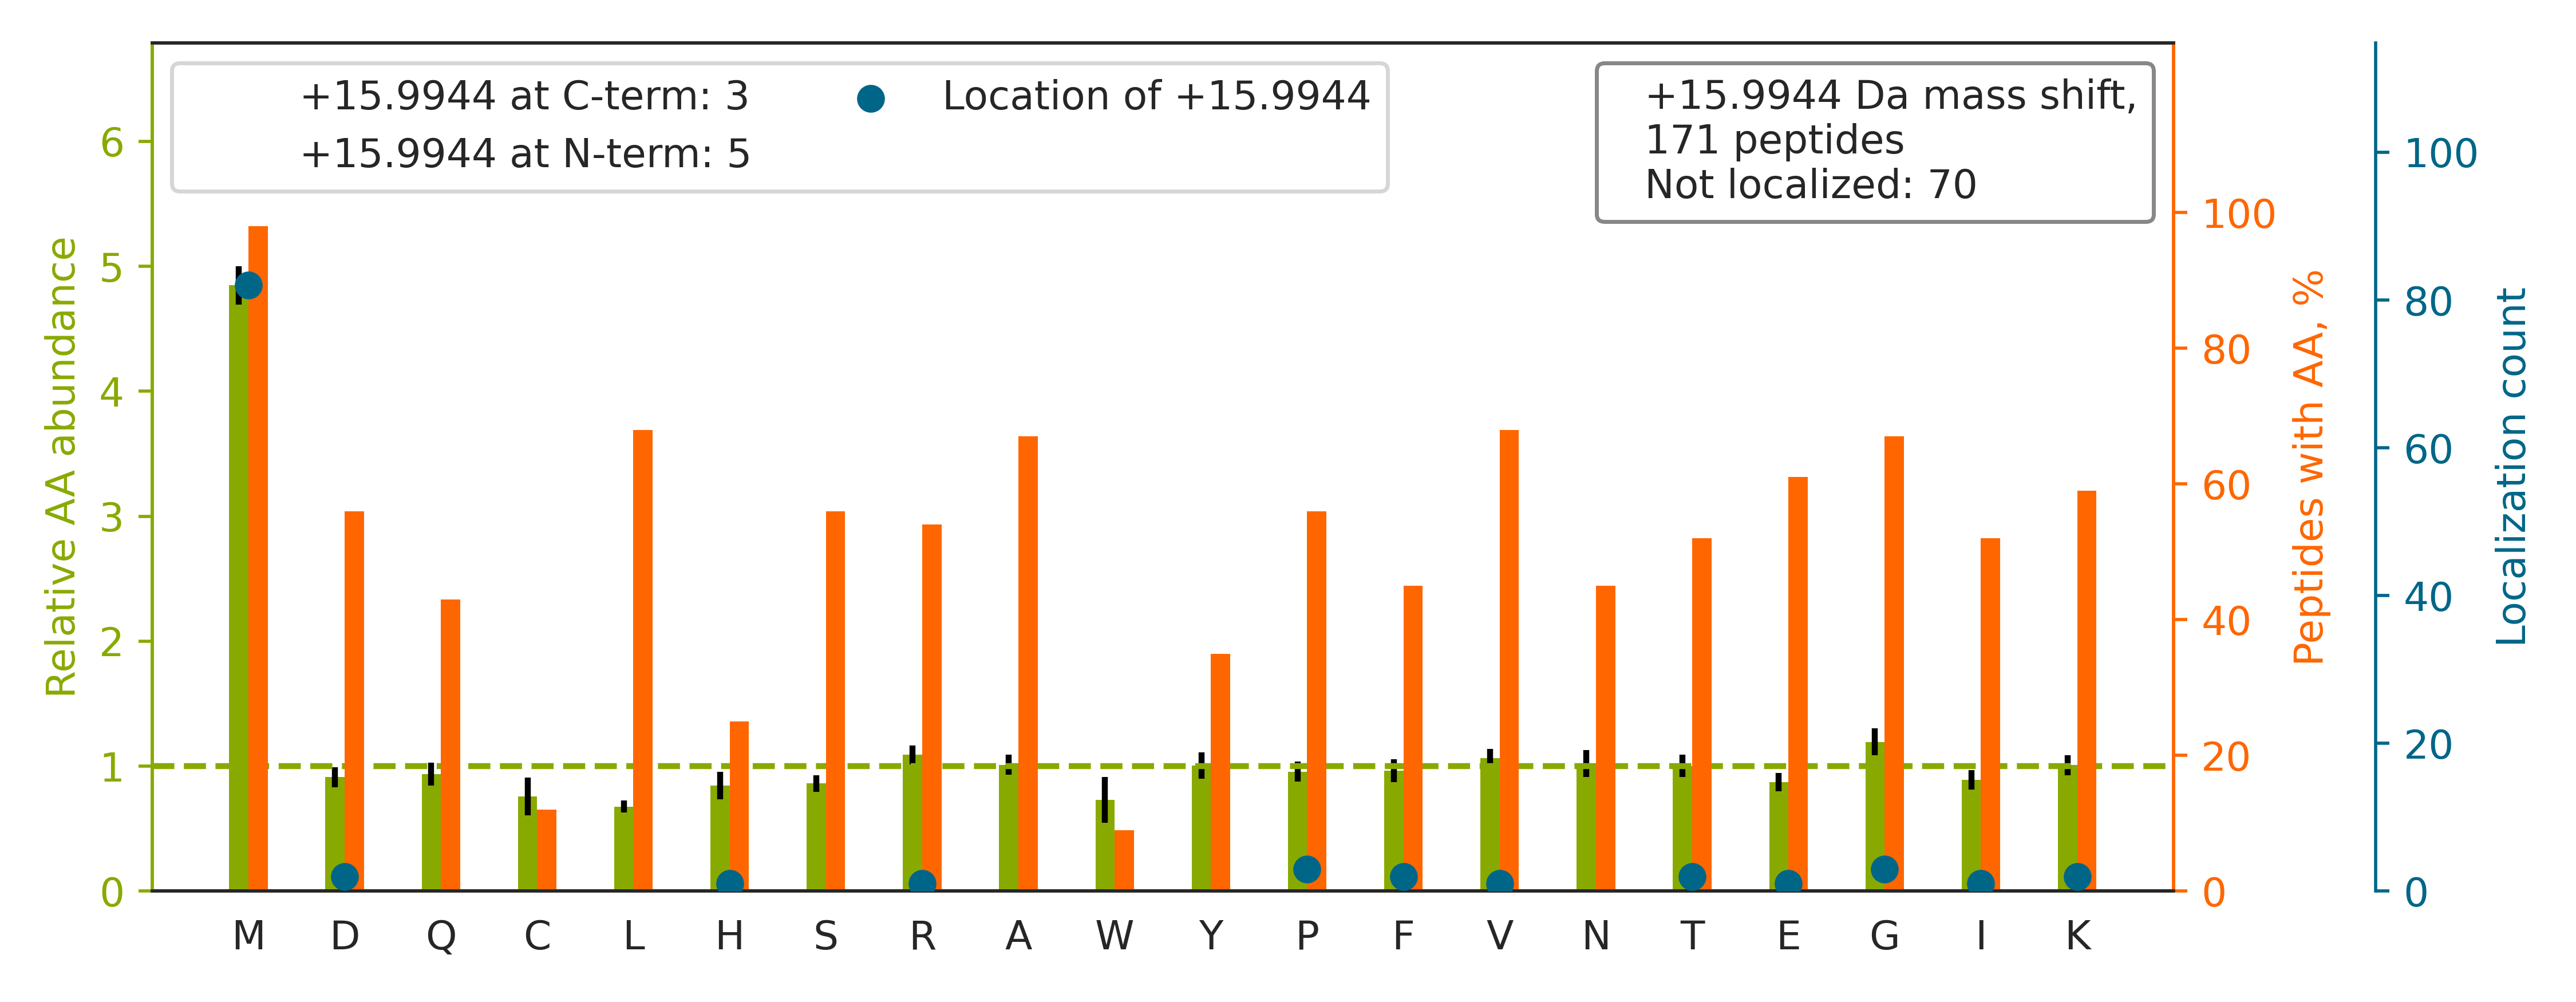

The table this chart was drawn from, first rows:
top isoform	localization score	spectrum
R.NMGGPYGGGNYGPGGSGGSGGYGGR.S		QEXI22208.11690.11690.2
R.GGMGSGGLATGIAGGLAGMGGIQNEKETMQSLNDR.L		QEXI22208.34586.34586.3
R.VETGVLKP[+16]GMVVTFAPVNVTTEVK.S	0.006719	QEXI22208.35968.35968.3
R.TTGIVMD[+16]SGDGVTHTVPIYEGYALPHAILR.L	0.8193	QEXI22208.36881.36881.3
K.SGDAAIVD[+16]MVPGKPMCVESFSDYPPLGR.F	0.007288	QEXI22208.39034.39034.3
K.MSVQPTVSLGGFEITPPVVLR.L		QEXI22208.49136.49136.2
K.DLYANTVLSGGTTM[+16]YPGIADR.M	0.9424	QEXI22208.38497.38497.2
K.VIHDNFGIVEGLM[+16]TTVHAITATQK.T	0.9179	QEXI22208.38632.38632.3
R.KDLYANTVLSGGTT[+16]MYPGIADR.M	0.1505	QEXI22208.28111.28111.3
R.FRCPEALFQPSFLGMESCGIHETTFNSIMK.C		QEXI22208.40491.40491.4
K.LG[+16]EMWNNTAADDKQPYEK.K	0.9899	QEXI22208.13268.13268.3
K.MDATANDVPSPYEVR.G		QEXI22208.19260.19260.2
R.IMDPNIVGSEHYDVAR.G		QEXI22208.18101.18101.3
R.YHTSQSGDEM[+16]TSLSEYVSR.M	0.9883	QEXI22208.14008.14008.3
K.YPIEHGIITNWDDM[+16]EK.I	0.8618	QEXI22208.23724.23724.2
K.AMGIMNSFVNDIFER.I		QEXI22208.44161.44161.2
K.VDQETLTEMVKPSIDYVR.H		QEXI22208.26215.26215.3
-.MREIVHLQAGQCGNQIGAK.F		QEXI22208.9061.9061.3
R.AVCM[+16]LSNTTAIAEAWAR.L	0.6848	QEXI22208.32606.32606.2
R.LMEPIYLVEIQCPEQVVGGIYGVLNR.K		QEXI22208.57084.57084.3
K.KAAAPAPEEEM[+16]DECEQALAAEPK.A	0.8915	QEXI22208.15656.15656.3
R.VMLGETNPADSKPGTIR.G		QEXI22208.11979.11979.3
K.NQVAM[+16]NPTNTVFDAK.R	0.929	QEXI22208.16845.16845.2
K.M[+16]VDDGSGEVQVWR.I	0.004418	QEXI22208.18963.18963.2
R.LESGM[+16]QNMSIHTK.T	0.9376	QEXI22208.4430.4430.2
K.TVTAM[+16]DVVYALKR.Q	0.9374	QEXI22208.24231.24231.2
K.M[+16]SSYAFFVQTCR.E	0.9114	QEXI22208.25790.25790.2
R.MAPYQGPDAVPGALDYK.S		QEXI22208.26372.26372.2
R.MQQQLDEYQELLDIK.L		QEXI22208.36544.36544.2
K.LAMQEFM[+16]ILPVGAANFR.E	0.8779	QEXI22208.46663.46663.2
R.GVM[+16]LAVDAVIAELKK.Q	0.7602	QEXI22208.39813.39813.3
K.EAMEDGEIDGNKVTLDWAKPK.G		QEXI22208.21611.21611.3
K.FVDGLMIHSGDPVNYYVDTAVR.H		QEXI22208.36439.36439.3
R.LLLATMESM[+16]NGGK.L	0.7011	QEXI22208.20532.20532.2
K.VLNNM[+16]EIGTSLFDEEGAK.I	0.6718	QEXI22208.31417.31417.2
R.IIPGFM[+16]CQGGDFTR.H	0.996	QEXI22208.27073.27073.2
R.GFGFVTFSSMAEVDAAMAARPHSIDGR.V		QEXI22208.36598.36598.4
K.VGEVIVTKDDAMLLK.G		QEXI22208.22482.22482.3
K.GYFVQPTVFSNVTDEM[+16]R.I	0.009494	QEXI22208.36722.36722.2
K.LCYVALDFEQEMATAASSSSLEK.S		QEXI22208.40065.40065.3
K.AIGAVPLIQGEYM[+16]IPCEK.V	0.9102	QEXI22208.37471.37471.2
K.IMGNLNLPKPQQIDFAVPANMR.C		QEXI22208.36715.36715.3
K.AQPAQPADEPAEKADEPMEH.-		QEXI22208.5713.5713.3
K.VALVYGQM[+16]NEPPGAR.A	0.8923	QEXI22208.18172.18172.2
-.PM[+16]FIVNTNVPR.A	0.9008	QEXI22208.22599.22599.2
R.LHFFM[+16]PGFAPLTSR.G	0.8826	QEXI22208.35709.35709.3
R.AILVDLEPGTMDSVR.S		QEXI22208.30991.30991.2
R.AHSSM[+16]VGVNLPQK.A	0.8472	QEXI22208.6092.6092.2
K.SNMGH[+16]PEPASGLAALAK.V	0.932	QEXI22208.13156.13156.3
R.TLTIVDTGIGM[+16]TK.A	0.9023	QEXI22208.25516.25516.2
K.TGTITTFEHAHNMR.V		QEXI22208.4069.4069.3
R.LDHKFDLM[+16]YAK.R	0.899	QEXI22208.10982.10982.3
K.TVTAM[+16]DVVYALK.R	0.0968	QEXI22208.28185.28185.2
R.GNAGQSNYGFANSAMER.I		QEXI22208.9371.9371.2
K.HWPFM[+16]VVNDAGRPK.V	0.9845	QEXI22208.16269.16269.3
R.RFDEILEASDGIM[+16]VAR.G	0.8622	QEXI22208.30410.30410.3
K.MIKPFFHSLSEK.Y		QEXI22208.11614.11614.3
R.FAQPGSFEYEYAMR[+16].W	0.06517	QEXI22208.24821.24821.2
R.RFDDAVVQSDM[+16]K.H	0.757	QEXI22208.6624.6624.2
K.KLGEM[+16]WSEQSAK.D	0.8944	QEXI22208.4759.4759.2
... 111 more rows
